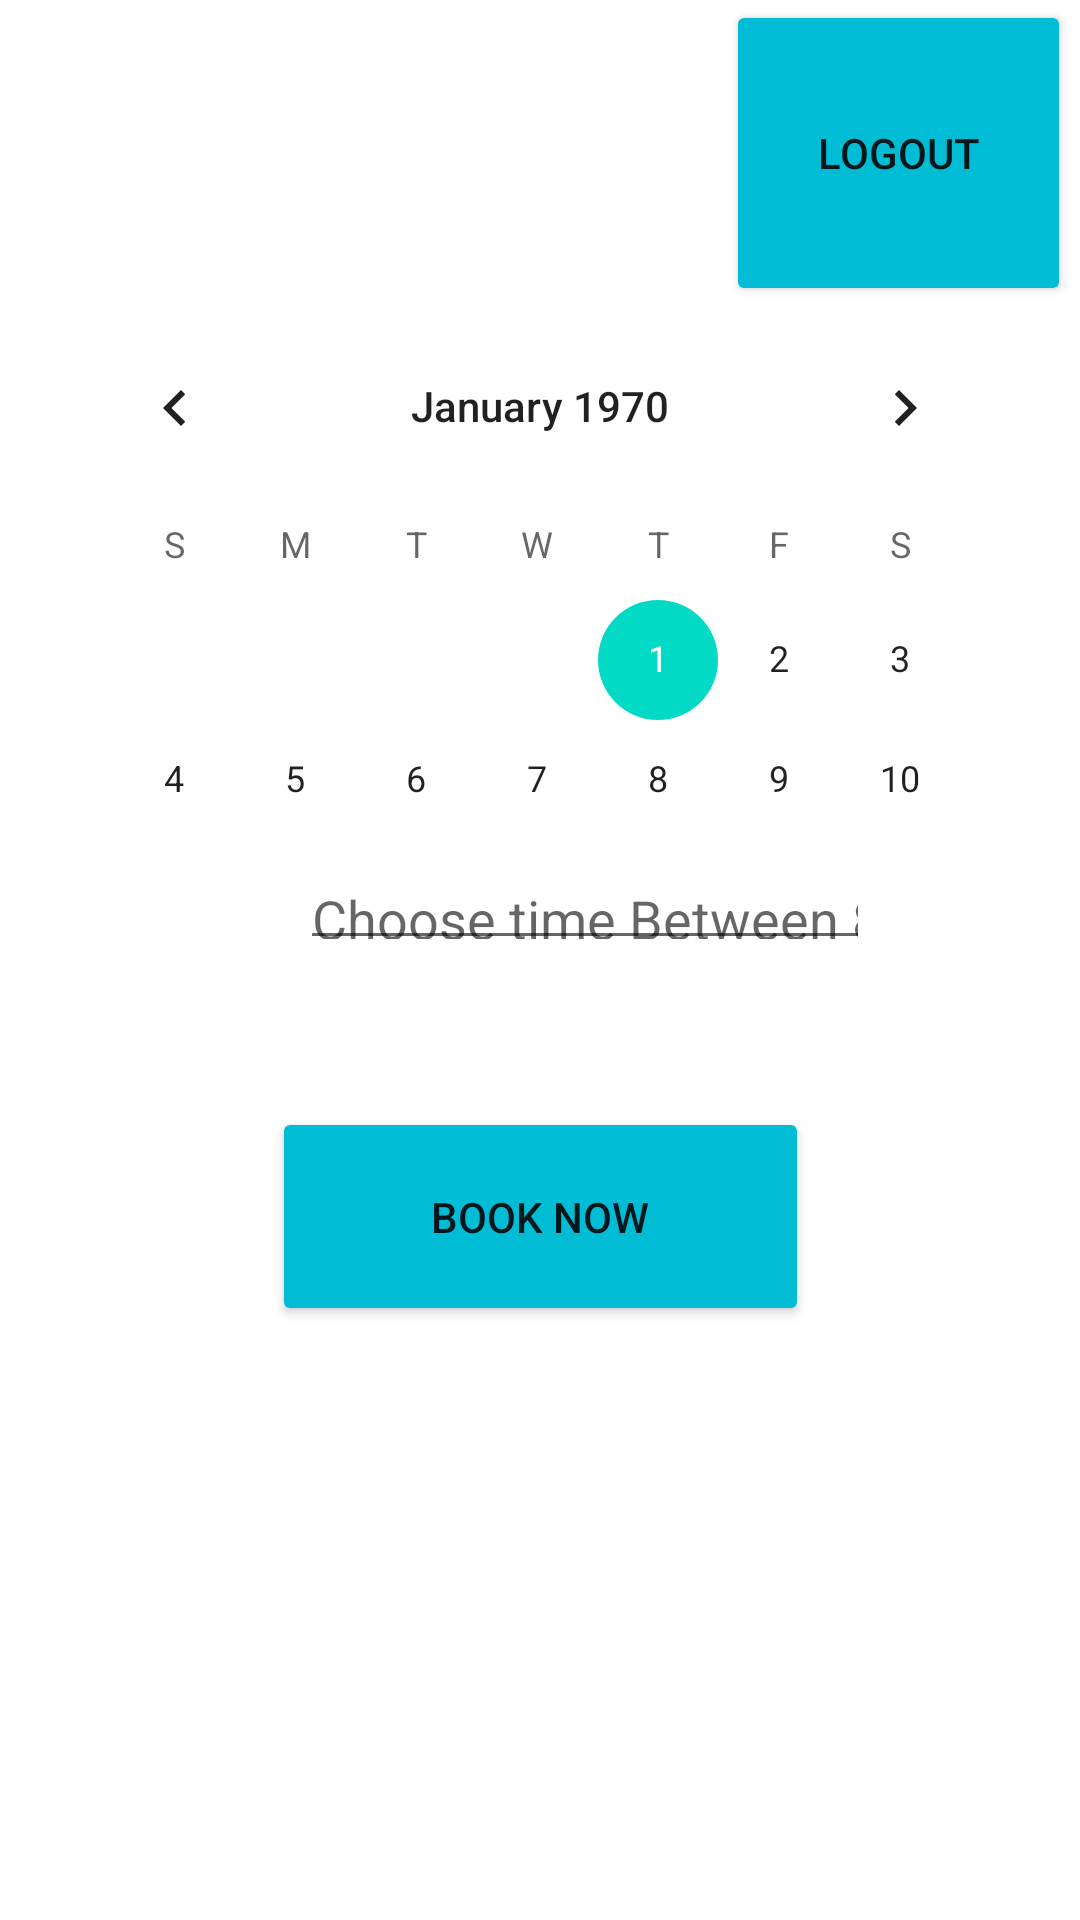

The Android layout XML behind this screen, and the referenced resources:
<!-- AndroidManifest.xml: application theme Theme.MOBAApp -->
<!-- res/layout/activity_calendar_and_time.xml -->
<?xml version="1.0" encoding="utf-8"?>
<androidx.constraintlayout.widget.ConstraintLayout xmlns:android="http://schemas.android.com/apk/res/android"
    xmlns:app="http://schemas.android.com/apk/res-auto"
    xmlns:tools="http://schemas.android.com/tools"
    android:layout_width="match_parent"
    android:layout_height="match_parent"
    tools:context=".CalendarandTime">

    <CalendarView
        android:id="@+id/calendarViewBook"
        android:layout_width="0dp"
        android:layout_height="0dp"
        android:layout_marginStart="18dp"
        android:layout_marginLeft="18dp"
        android:layout_marginEnd="18dp"
        android:layout_marginRight="18dp"
        app:layout_constraintBottom_toTopOf="@+id/edtTime"
        app:layout_constraintEnd_toEndOf="parent"
        app:layout_constraintStart_toStartOf="parent"
        app:layout_constraintTop_toBottomOf="@+id/btnExit" />

    <EditText
        android:id="@+id/edtTime"
        android:layout_width="190dp"
        android:layout_height="36dp"
        android:layout_marginStart="15dp"
        android:layout_marginLeft="15dp"
        android:layout_marginEnd="15dp"
        android:layout_marginRight="15dp"
        android:layout_marginBottom="49dp"
        android:ems="10"
        android:hint="Choose time Between 8Am up 8pm"
        android:inputType="time"
        app:layout_constraintBottom_toTopOf="@+id/btnBookNow"
        app:layout_constraintEnd_toEndOf="parent"
        app:layout_constraintHorizontal_bias="0.607"
        app:layout_constraintStart_toStartOf="parent"
        app:layout_constraintTop_toBottomOf="@+id/calendarViewBook" />

    <Button
        android:id="@+id/btnBookNow"
        android:layout_width="179dp"
        android:layout_height="73dp"
        android:layout_marginBottom="198dp"
        android:text="Book Now"
        app:backgroundTint="#00BCD4"
        app:layout_constraintBottom_toBottomOf="parent"
        app:layout_constraintEnd_toEndOf="parent"
        app:layout_constraintStart_toStartOf="parent"
        app:layout_constraintTop_toBottomOf="@+id/edtTime" />

    <Button
        android:id="@+id/btnExit"
        android:layout_width="115dp"
        android:layout_height="102dp"
        android:layout_marginEnd="3dp"
        android:layout_marginRight="3dp"
        android:text="Logout"
        app:backgroundTint="#00BCD4"
        app:layout_constraintBottom_toTopOf="@+id/calendarViewBook"
        app:layout_constraintEnd_toEndOf="parent"
        app:layout_constraintTop_toTopOf="parent" />

</androidx.constraintlayout.widget.ConstraintLayout>
<!-- resources referenced by this layout -->
<resources>
  <style name="Theme.MOBAApp" parent="Theme.MaterialComponents.DayNight.DarkActionBar">
          
          <item name="colorPrimary">@color/purple_500</item>
          <item name="colorPrimaryVariant">@color/purple_700</item>
          <item name="colorOnPrimary">@color/white</item>
          
          <item name="colorSecondary">@color/teal_200</item>
          <item name="colorSecondaryVariant">@color/teal_700</item>
          <item name="colorOnSecondary">@color/black</item>
          
          <item name="android:statusBarColor" tools:targetApi="l">?attr/colorPrimaryVariant</item>
          
      </style>
  <!-- not gathered from this repository: default colours our renderer supplied (Android Studio template values) -->
  <color name="purple_500">#FF6200EE</color>
  <color name="purple_700">#FF3700B3</color>
  <color name="teal_200">#FF03DAC5</color>
  <color name="teal_700">#FF018786</color>
  <color name="black">#FF000000</color>
  <color name="white">#FFFFFFFF</color>
</resources>
